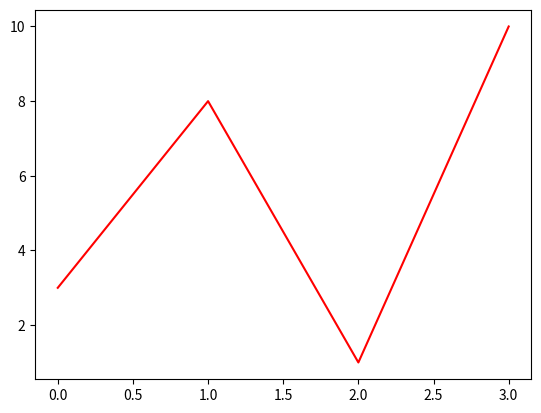

Source code (Python):
# You can use the keyword argument color or the shorter c to set the color of the line
import matplotlib.pyplot as plt
import numpy as np
ypoints = np.array([3, 8, 1, 10])
plt.plot(ypoints, color = 'r')
plt.show()